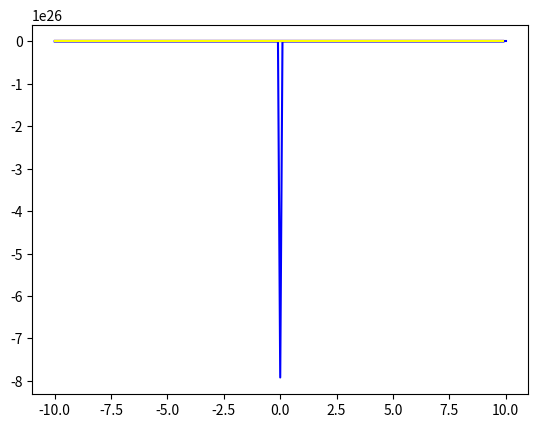

Python code for this plot:
import matplotlib.pyplot as plt
import numpy as np
import math

fi = lambda x: -x**3
x_array = np.arange(-10, 10.1, 0.1)
y_array = list( map(fi, x_array) ) 
plt.plot(x_array, y_array, color='blue')
plt.grid()
plt.show()


def fj(x):
    if x!=0:
        return -1 / (x*x)
x_array = np.arange(-10, 10, 0.1)
y_array = list( map(fj, x_array) )
plt.plot(x_array, y_array, color='blue')
plt.grid()
plt.show()

def fk(x):
    if x!=0:
        return (-1) / (x)
x_array = np.arange(-10, 10, 0.1)
y_array = list( map(fk,x_array) )
plt.plot(x_array, y_array, color='blue')
plt.grid()
plt.show()

def fl(x):
    return (1) / abs(x)
x_array = np.arange(-10, 10, 0.1)
y_array = list( map(fk,x_array) )
plt.plot(x_array, y_array, color='blue')
plt.grid()
plt.show()

def fm(x):
    return math.sqrt(abs(x))
x_array = np.arange(-10, 10, 0.1)
y_array = list( map(fk,x_array) )
plt.plot(x_array, y_array, color='red')
plt.grid()
plt.show()

def fn(x):
    return math.sqrt(abs(-x))
x_array = np.arange(-10, 10, 0.1)
y_array = list( map(fk,x_array) )
plt.plot(x_array, y_array, color='yellow')
plt.grid()
plt.show()




print("i, f(x) is decreasing as x-values belong to (-oo, +oo)")
print("f, f(x) is decreasing as x-values belong to (-oo, +oo)")
print("k, f(x) is decreasing as x-values belong to (-oo, +oo)")
print("l, f(x) is decreasing as x-values belong to (-oo, +oo)")
print("m, f(x) is decreasing as x-values belong to (-oo, +oo)")
print("n, f(x) is decreasing as x-values belong to (-oo, +oo)")